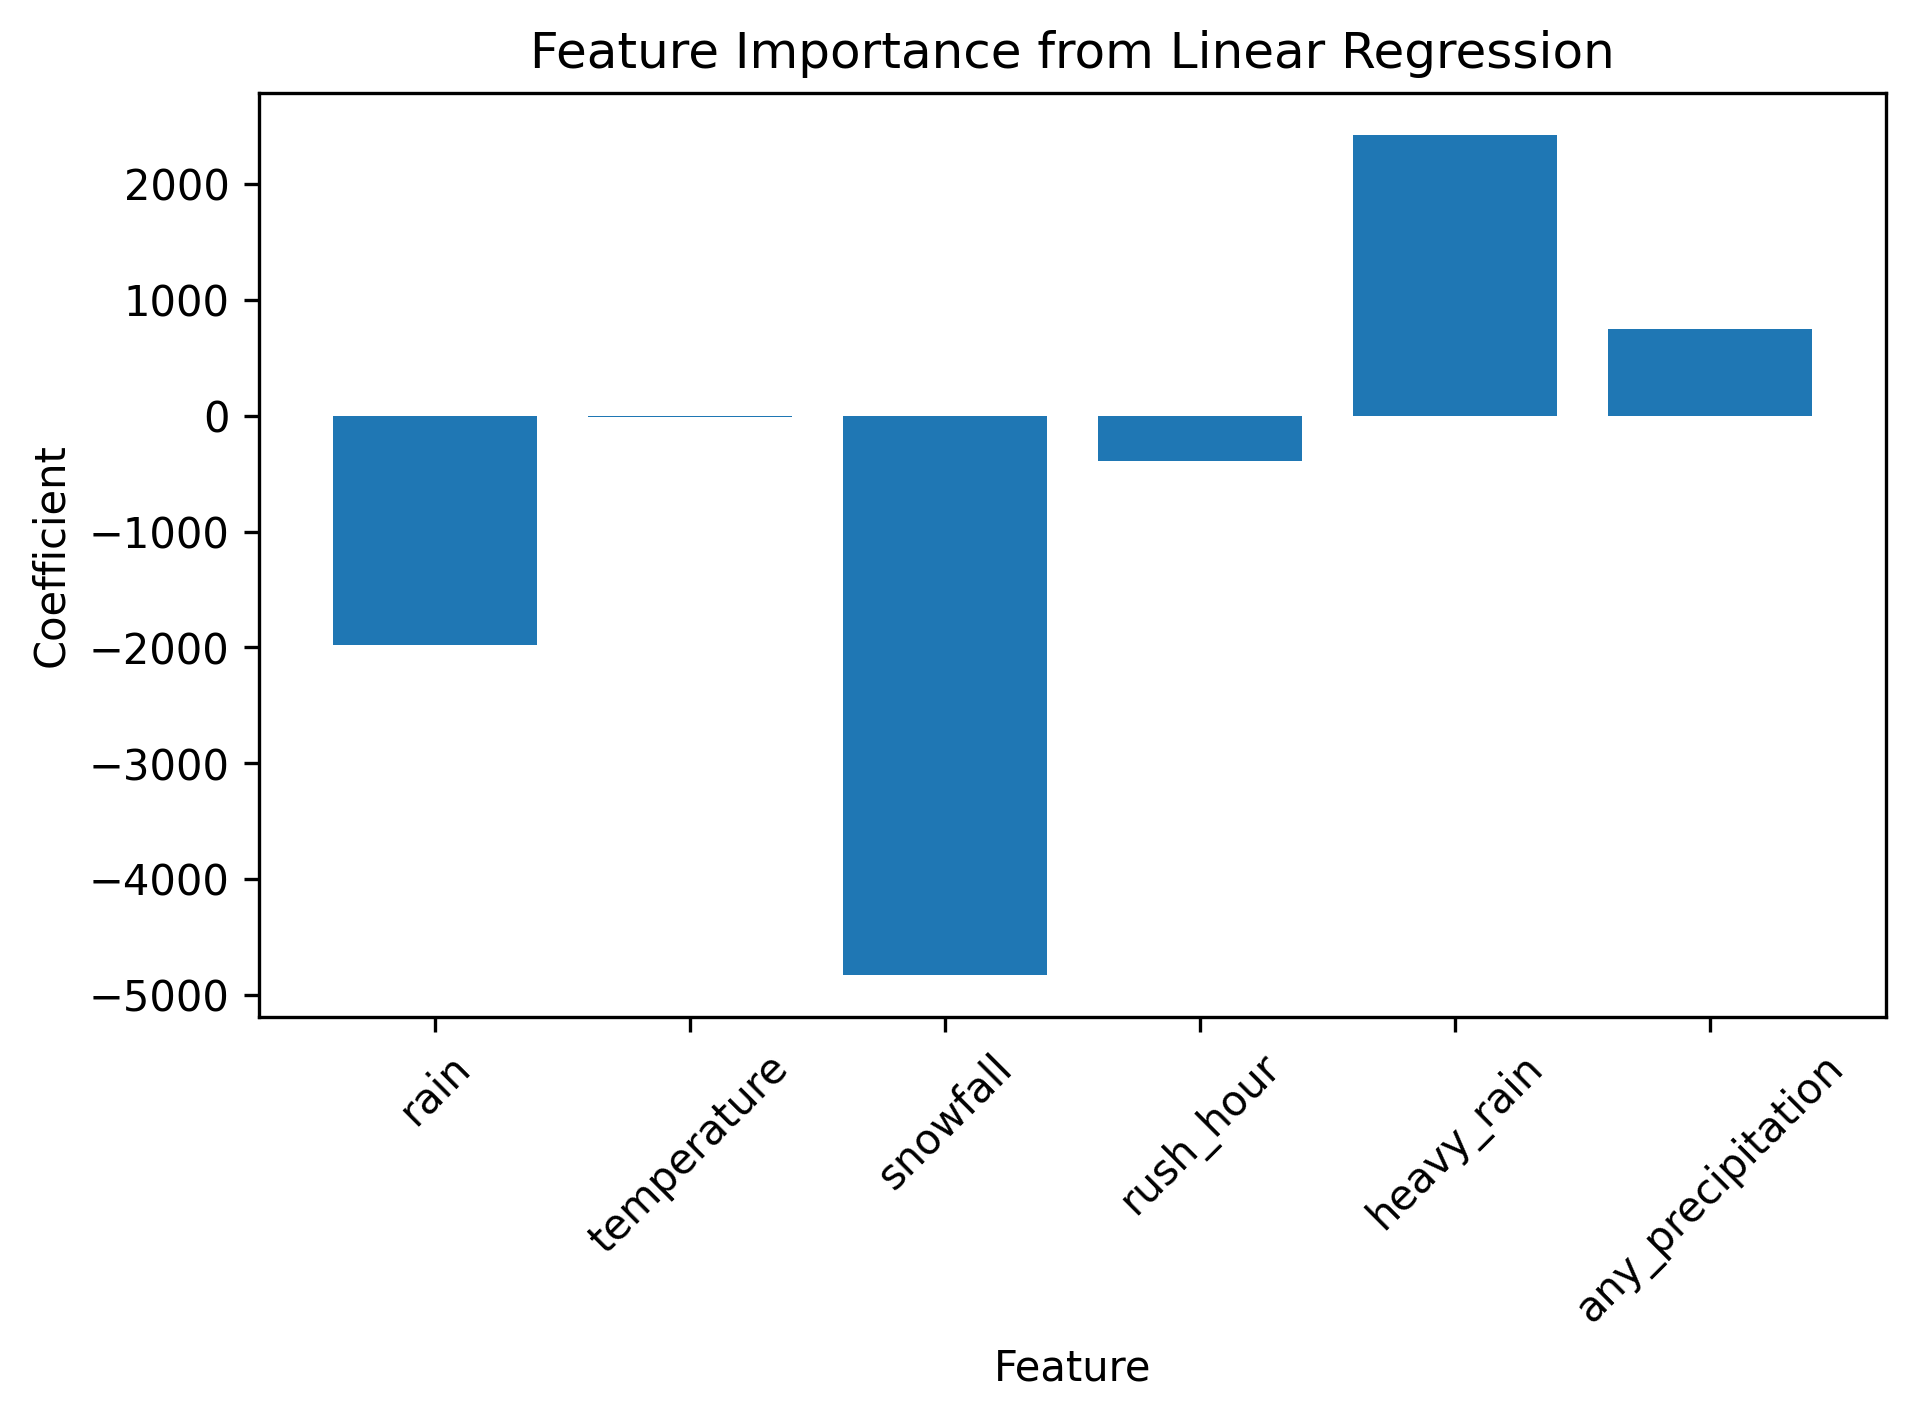

The table this chart was drawn from, first rows:
Feature, Coefficient
rain, -1979
temperature, -9.06
snowfall, -4825
rush_hour, -392.4
heavy_rain, 2426
any_precipitation, 744.4
